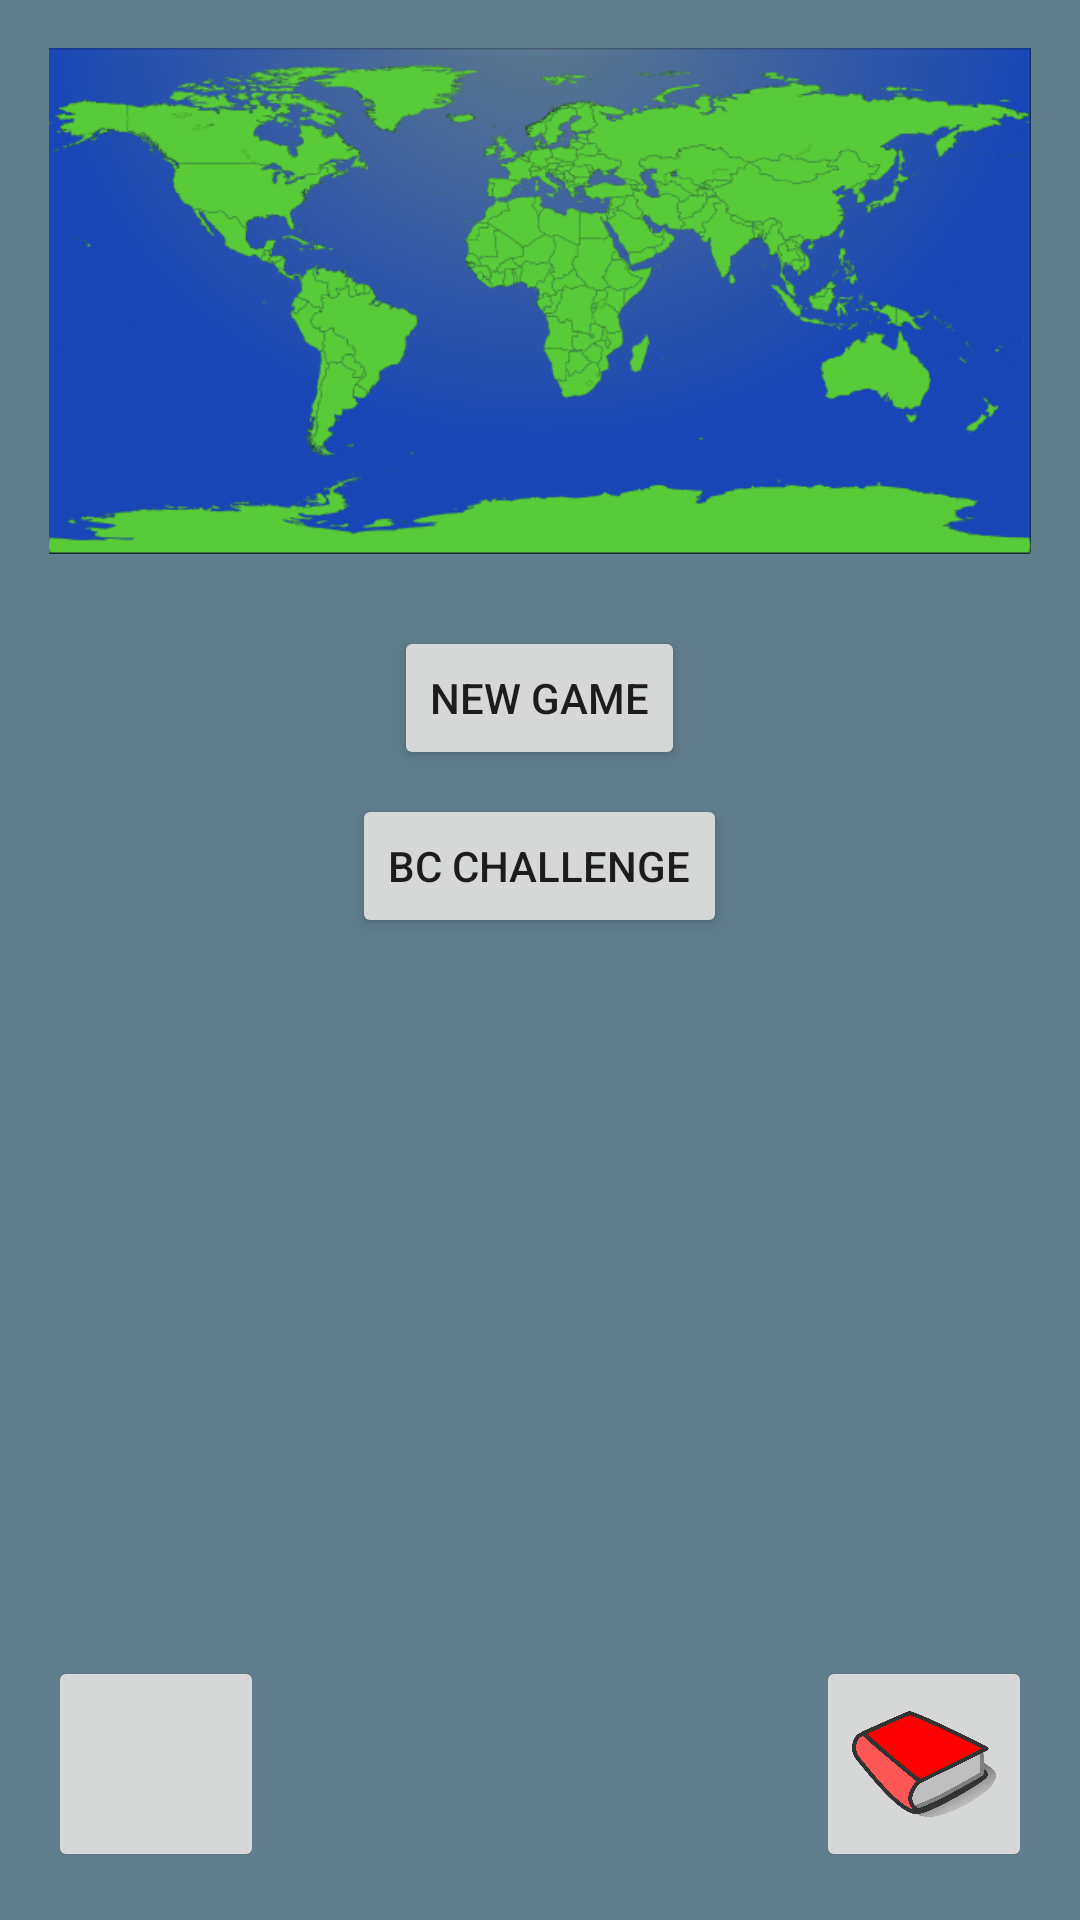

Android layout source for this screen:
<!-- AndroidManifest.xml: application theme AppTheme -->
<!-- res/layout/activity_main.xml -->
<RelativeLayout xmlns:android="http://schemas.android.com/apk/res/android"
    xmlns:tools="http://schemas.android.com/tools"
    style="@style/AppBackgroundStyle"
    android:layout_width="match_parent"
    android:layout_height="match_parent"
    tools:context=".MainActivity">

    <LinearLayout
        android:layout_width="match_parent"
        android:layout_height="wrap_content"
        android:orientation="vertical">

        <ImageView
            android:id="@+id/world_map_image_view"
            android:layout_width="match_parent"
            android:layout_height="wrap_content"
            android:layout_margin="16dp"
            android:adjustViewBounds="true"
            android:src="@drawable/world_map_" />

        <Button
            android:layout_width="wrap_content"
            android:layout_height="wrap_content"
            android:layout_gravity="center"
            android:layout_marginTop="8dp"
            android:onClick="startGame"
            android:text="@string/start_button" />

        <Button
            android:layout_width="wrap_content"
            android:layout_height="wrap_content"
            android:layout_gravity="center"
            android:layout_marginTop="8dp"
            android:onClick="startChallenge"
            android:text="@string/start_challenge_button" />

    </LinearLayout>

    <ImageButton
        android:id="@+id/rate_star_image_button"
        android:layout_width="72dp"
        android:layout_height="72dp"
        android:layout_alignParentBottom="true"
        android:layout_margin="16dp"
        android:hint="@string/rate_button"
        android:onClick="startGame"
        android:scaleType="fitCenter"
        android:src="@drawable/rate_star" />

    <ImageButton
        android:id="@+id/study_book_image_button"
        android:layout_width="72dp"
        android:layout_height="72dp"
        android:layout_alignParentBottom="true"
        android:layout_alignParentEnd="true"
        android:layout_alignParentRight="true"
        android:layout_margin="16dp"
        android:hint="@string/study_button"
        android:onClick="startGame"
        android:scaleType="fitCenter"
        android:src="@drawable/study_book" />

</RelativeLayout>
<!-- resources referenced by this layout -->
<resources>
  <!-- drawable study_book: png bitmap (drawable, 102753 bytes) -->
  <!-- drawable world_map_: png bitmap (drawable, 126709 bytes) -->
  <string name="rate_button">Rate us!</string>
  <string name="start_button">New Game</string>
  <string name="start_challenge_button">BC Challenge</string>
  <string name="study_button">Study</string>
  <style name="AppBackgroundStyle">
          <item name="android:background">#607D8B</item> 
      </style>
  <style name="AppTheme" parent="Theme.AppCompat.Light.DarkActionBar">
          
          
          <item name="colorPrimary">#3F51B5</item>
          
          <item name="colorPrimaryDark">#303F9F</item>
          
          <item name="colorAccent">#FF5722</item>
      </style>
</resources>
